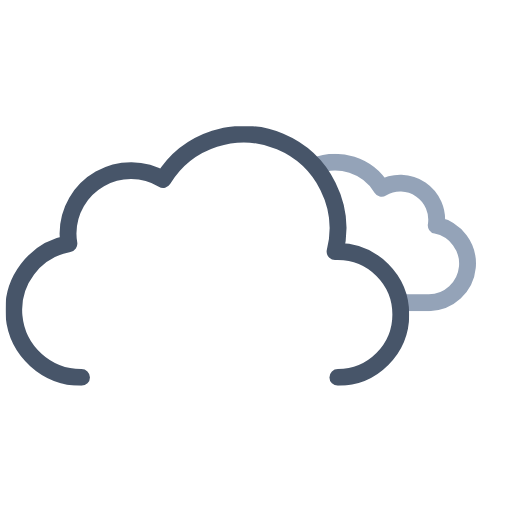
t = 0.00 s
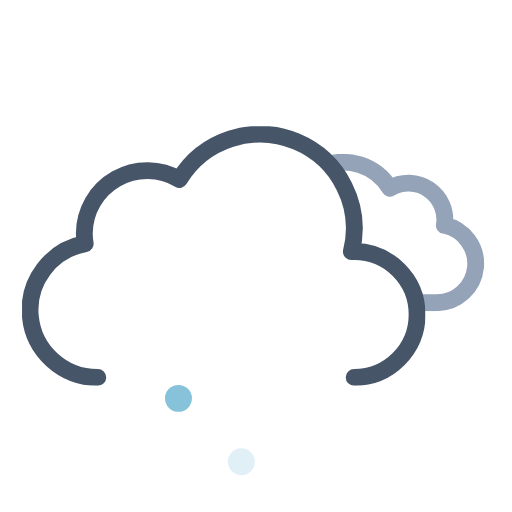
t = 1.21 s
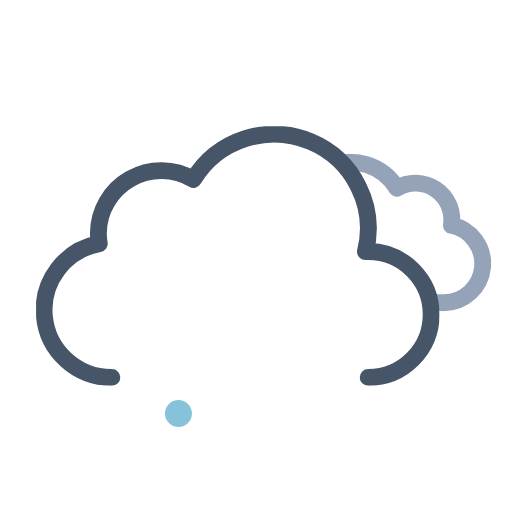
t = 2.25 s
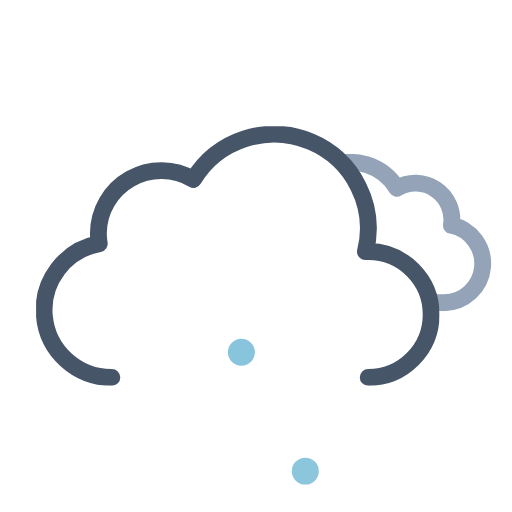
t = 3.75 s
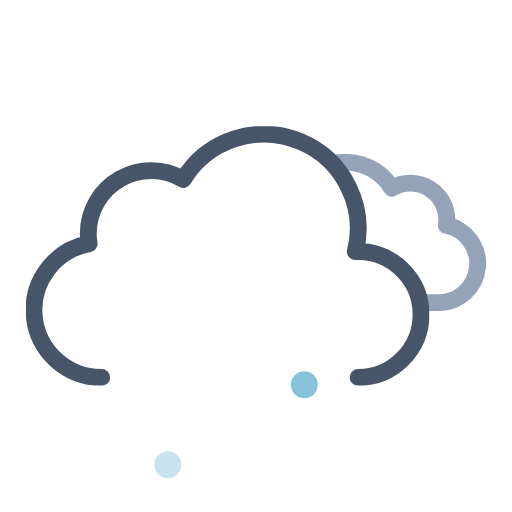
t = 4.50 s
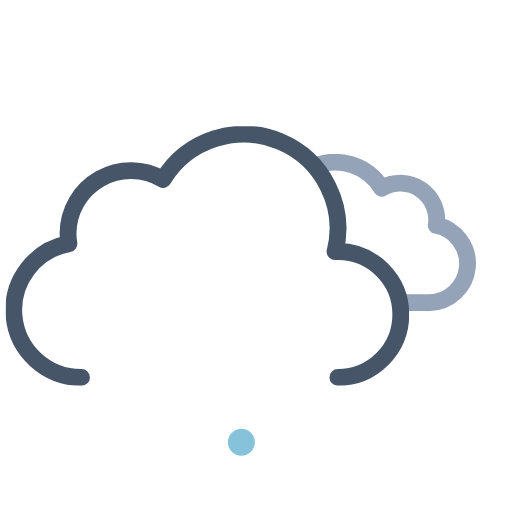
t = 6.00 s

The animated SVG that drew these frames (rendered in a browser with its animation timeline set to each time). Animation: 9 SMIL elements (animate=3,animateTransform=6); one cycle of 6.00 s, repeats indefinitely.

<svg xmlns="http://www.w3.org/2000/svg" xmlns:xlink="http://www.w3.org/1999/xlink" viewBox="41.222 28.222 455.556 455.556"><defs><symbol id="c" viewBox="0 0 214.3 140.1"><path fill="none" stroke="#94a3b8" stroke-linejoin="round" stroke-width="15" d="M7.5 100.2a32.4 32.4 0 0032.4 32.4h129.8v-.1l2.3.1a34.8 34.8 0 006.5-68.9 32.4 32.4 0 00-48.5-33 48.6 48.6 0 00-88.6 37.1h-1.5a32.4 32.4 0 00-32.4 32.4Z"/></symbol><symbol id="d" viewBox="0 0 359 231"><path fill="none" stroke="#475569" stroke-linecap="round" stroke-linejoin="round" stroke-width="15" d="M295.5 223.5a56 56 0 000-112l-2.5.1a83.9 83.9 0 00-153-64.2 56 56 0 00-84.6 48.1 56.6 56.6 0 00.8 9 60 60 0 0011.2 119"/></symbol><symbol id="b" overflow="visible" viewBox="0 0 447.7 371.5"><g clip-path="url(#a)"><use xlink:href="#c" width="214.3" height="140.1" transform="translate(195.51 165.01)"><animateTransform additive="sum" attributeName="transform" dur="6s" repeatCount="indefinite" type="translate" values="-9 0; 9 0; -9 0"/></use></g><use xlink:href="#d" width="359" height="231" transform="translate(0 140.5)"><animateTransform additive="sum" attributeName="transform" dur="6s" repeatCount="indefinite" type="translate" values="-18 0; 18 0; -18 0"/></use></symbol><symbol id="e" overflow="visible" viewBox="0 0 136 24"><path fill="#86c3db" d="M12 0a12 12 0 1012 12A12 12 0 0012 0Z" opacity="0"><animateTransform id="x1" additive="sum" attributeName="transform" begin="0s; x1.end+.42s" dur=".58s" keyTimes="0; .71; 1" type="translate" values="0 -46; 0 86; -18 74"/><animate id="y1" attributeName="opacity" begin="0s; y1.end+.42s" dur=".58s" keyTimes="0; .14; .71; 1" values="0; 1; 1; 0"/></path><path fill="#86c3db" d="M68 0a12 12 0 1012 12A12 12 0 0068 0Z" opacity="0"><animateTransform id="x2" additive="sum" attributeName="transform" begin=".67s; x2.end+.42s" dur=".58s" keyTimes="0; .71; 1" type="translate" values="0 -46; 0 86; 0 74"/><animate id="y2" attributeName="opacity" begin=".67s; y2.end+.42s" dur=".58s" keyTimes="0; .14; .71; 1" values="0; 1; 1; 0"/></path><path fill="#86c3db" d="M124 0a12 12 0 1012 12 12 12 0 00-12-12Z" opacity="0"><animateTransform id="x3" additive="sum" attributeName="transform" begin=".33s; x3.end+.42s" dur=".58s" keyTimes="0; .71; 1" type="translate" values="0 -46; 0 86; 18 74"/><animate id="y3" attributeName="opacity" begin=".33s; y3.end+.42s" dur=".58s" keyTimes="0; .14; .71; 1" values="0; 1; 1; 0"/></path></symbol><clipPath id="a"><path fill="none" d="M351.5 308a56 56 0 00-56-56l-2.5.1A83.7 83.7 0 00211.5 148V0h236.2v308Z"><animateTransform additive="sum" attributeName="transform" dur="6s" repeatCount="indefinite" type="translate" values="-18 0; 18 0; -18 0"/></path></clipPath></defs><use xlink:href="#b" width="447.7" height="371.5" transform="translate(64.34)"/><use xlink:href="#e" width="136" height="24" transform="translate(188 350)"/></svg>
